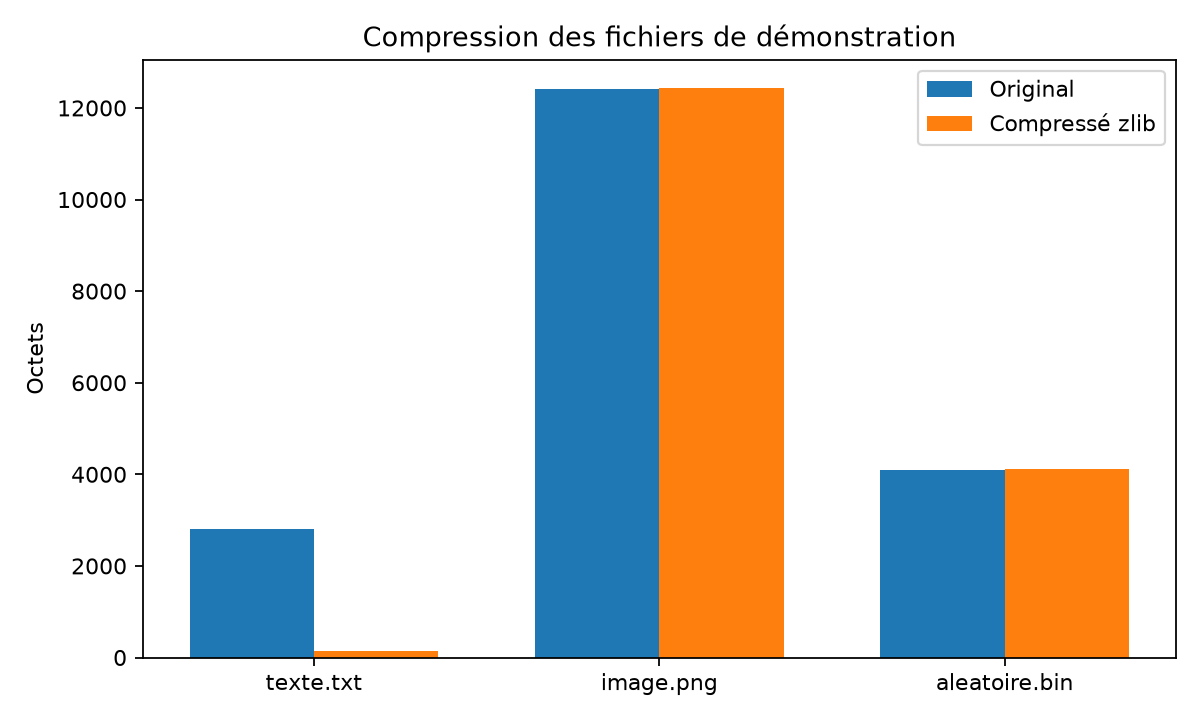

The table this chart was drawn from, first rows:
fichier; taille; H; compresse; Qc; zeta_c; Gc
texte.txt; 2800; 4.121; 138; 20.29; 0.04929; 95.07
image.png; 12420; 7.979; 12431; 0.9991; 1.001; -0.08857
aleatoire.bin; 4096; 7.953; 4107; 0.9973; 1.003; -0.2686
